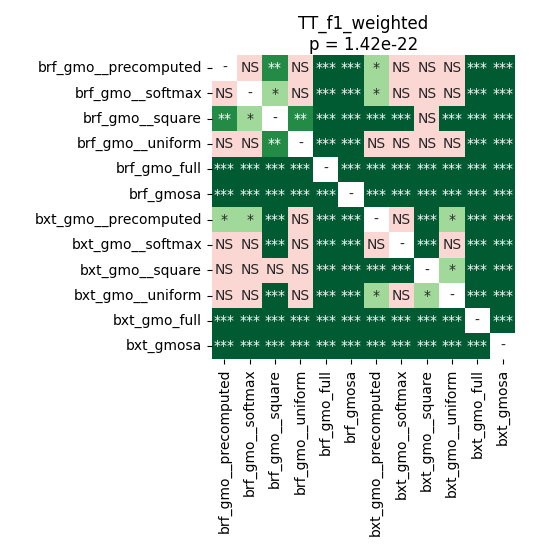

The file beside this chart, header and first rows:
	brf_gmo__precomputed	brf_gmo__softmax	brf_gmo__square	brf_gmo__uniform	brf_gmo_full	brf_gmosa	bxt_gmo__precomputed	bxt_gmo__softmax	bxt_gmo__square	bxt_gmo__uniform	bxt_gmo_full	bxt_gmosa
brf_gmo__precomputed	1.0	0.8735	0.001144	0.7278	5.4436760979729736e-05	5.4436760979729736e-05	0.02132	0.1842	0.05624	0.5274	5.4436760979729736e-05	5.4436760979729736e-05
brf_gmo__softmax	0.8735	1.0	0.03827	0.9399	5.4436760979729736e-05	5.4436760979729736e-05	0.01318	0.1018	0.307	0.3276	5.4436760979729736e-05	5.4436760979729736e-05
brf_gmo__square	0.001144	0.03827	1.0	0.002462	5.4436760979729736e-05	5.4436760979729736e-05	0.0006558	0.0002518	0.2406	0.0004913	5.4436760979729736e-05	5.4436760979729736e-05
brf_gmo__uniform	0.7278	0.9399	0.002462	1.0	5.4436760979729736e-05	5.4436760979729736e-05	0.05624	0.1529	0.1121	0.5886	5.4436760979729736e-05	5.4436760979729736e-05
brf_gmo_full	5.4436760979729736e-05	5.4436760979729736e-05	5.4436760979729736e-05	5.4436760979729736e-05	1.0	5.4436760979729736e-05	5.4436760979729736e-05	5.4436760979729736e-05	5.4436760979729736e-05	5.4436760979729736e-05	5.4436760979729736e-05	5.4436760979729736e-05
brf_gmosa	5.4436760979729736e-05	5.4436760979729736e-05	5.4436760979729736e-05	5.4436760979729736e-05	5.4436760979729736e-05	1.0	5.4436760979729736e-05	5.4436760979729736e-05	5.4436760979729736e-05	5.4436760979729736e-05	0.0002518	5.4436760979729736e-05
bxt_gmo__precomputed	0.02132	0.01318	0.0006558	0.05624	5.4436760979729736e-05	5.4436760979729736e-05	1.0	0.5018	0.0006558	0.01838	5.4436760979729736e-05	5.4436760979729736e-05
bxt_gmo__softmax	0.1842	0.1018	0.0002518	0.1529	5.4436760979729736e-05	5.4436760979729736e-05	0.5018	1.0	0.0002518	0.09204	5.4436760979729736e-05	5.4436760979729736e-05
bxt_gmo__square	0.05624	0.307	0.2406	0.1121	5.4436760979729736e-05	5.4436760979729736e-05	0.0006558	0.0002518	1.0	0.02881	5.4436760979729736e-05	5.4436760979729736e-05
bxt_gmo__uniform	0.5274	0.3276	0.0004913	0.5886	5.4436760979729736e-05	5.4436760979729736e-05	0.01838	0.09204	0.02881	1.0	5.4436760979729736e-05	5.4436760979729736e-05
bxt_gmo_full	5.4436760979729736e-05	5.4436760979729736e-05	5.4436760979729736e-05	5.4436760979729736e-05	5.4436760979729736e-05	0.0002518	5.4436760979729736e-05	5.4436760979729736e-05	5.4436760979729736e-05	5.4436760979729736e-05	1.0	5.4436760979729736e-05
bxt_gmosa	5.4436760979729736e-05	5.4436760979729736e-05	5.4436760979729736e-05	5.4436760979729736e-05	5.4436760979729736e-05	5.4436760979729736e-05	5.4436760979729736e-05	5.4436760979729736e-05	5.4436760979729736e-05	5.4436760979729736e-05	5.4436760979729736e-05	1.0
